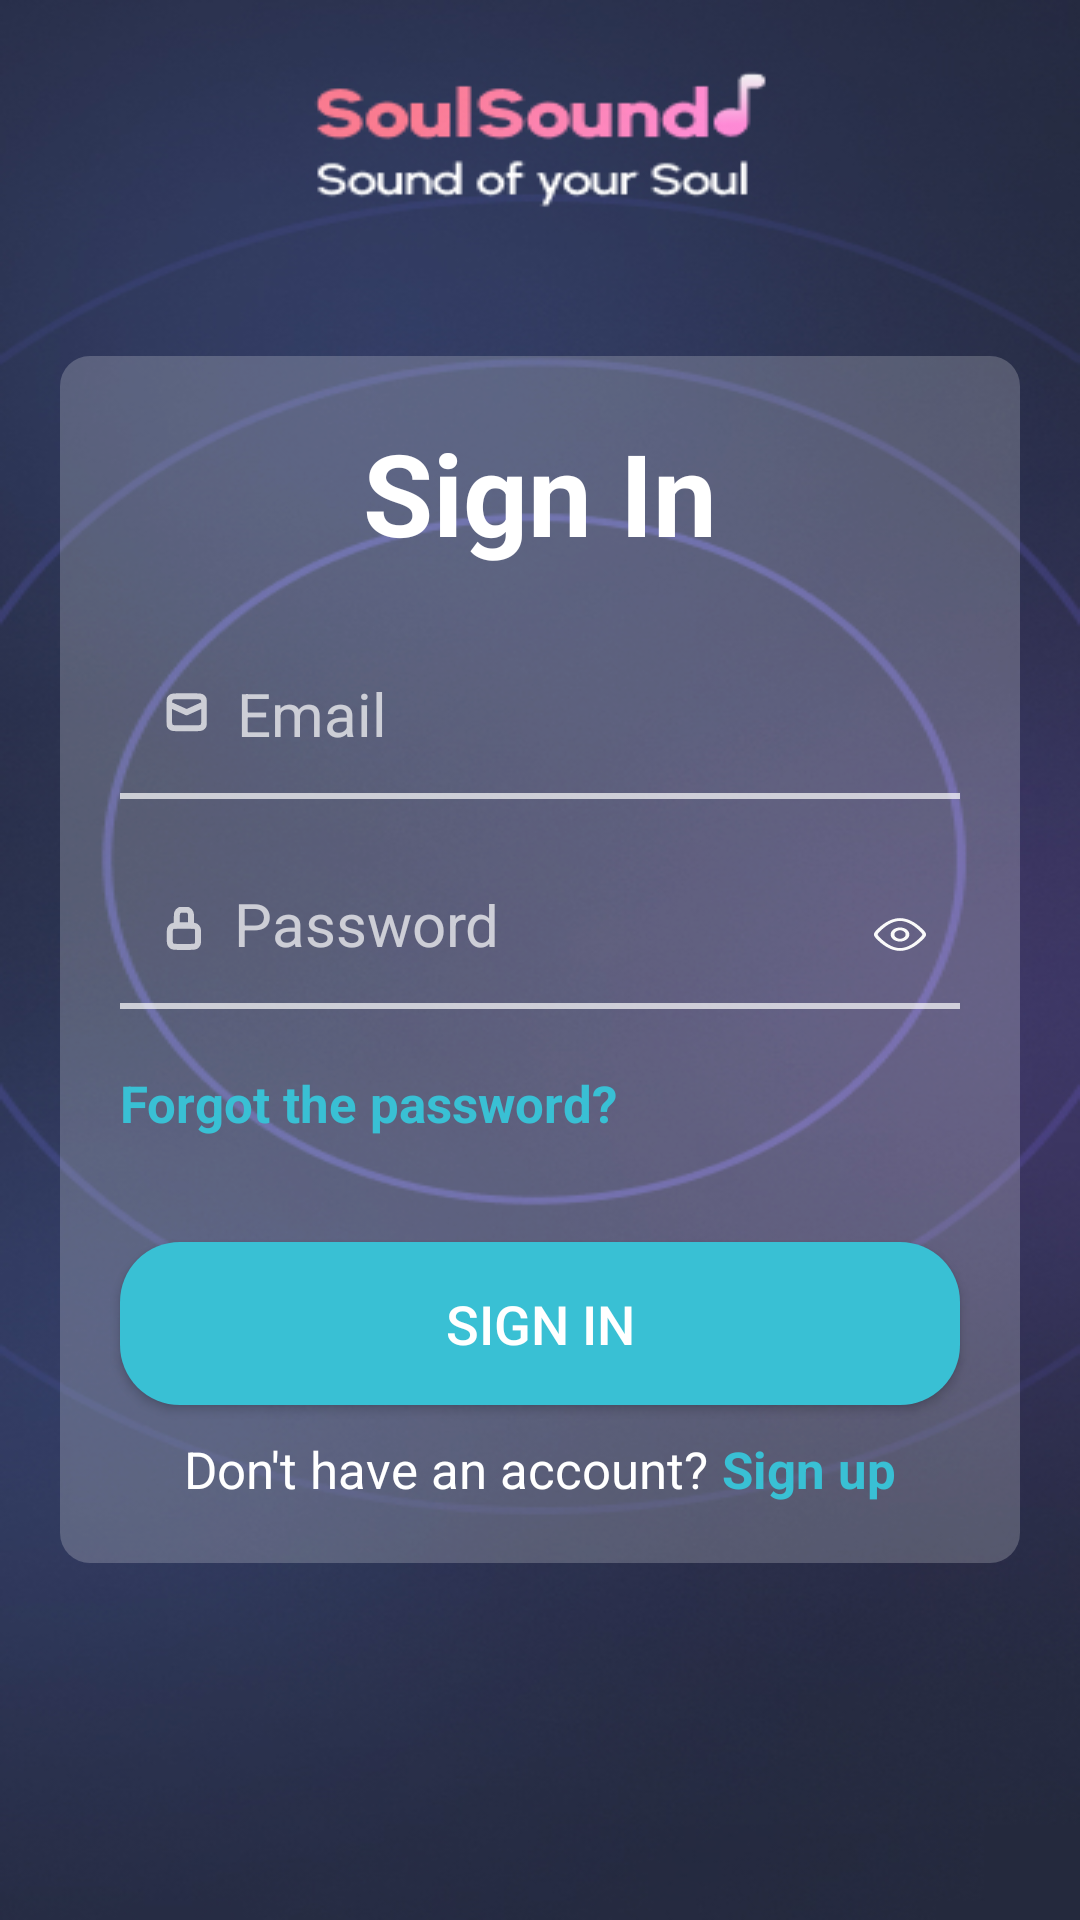

Android layout source for this screen:
<!-- AndroidManifest.xml: application theme Base.Theme.SoulSoundApp -->
<!-- res/layout/activity_sign_in.xml -->
<?xml version="1.0" encoding="utf-8"?>
<LinearLayout xmlns:android="http://schemas.android.com/apk/res/android"
    xmlns:app="http://schemas.android.com/apk/res-auto"
    xmlns:tools="http://schemas.android.com/tools"
    android:layout_width="match_parent"
    android:layout_height="match_parent"
    android:gravity="center"
    android:orientation="vertical"
    android:background="@drawable/bg_signinup"
    tools:context=".activity.SignInActivity">

    <LinearLayout
        android:id="@+id/linearLayout"
        android:layout_width="match_parent"
        android:layout_height="wrap_content"
        android:layout_marginHorizontal="20dp"
        android:background="@drawable/bg_blur"
        android:gravity="center"
        android:orientation="vertical">

        <TextView
            android:id="@+id/tvSignIn"
            android:layout_width="match_parent"
            android:layout_height="wrap_content"
            android:layout_marginVertical="10dp"
            android:gravity="center"
            android:text="Sign In"
            android:textColor="@color/white"
            android:textSize="38sp"
            android:textStyle="bold" />


        <EditText
            android:id="@+id/etEmail"
            android:layout_width="match_parent"
            android:layout_height="wrap_content"
            android:layout_marginStart="10dp"
            android:layout_marginTop="10dp"
            android:layout_marginEnd="10dp"
            android:layout_marginBottom="10dp"
            android:alpha="0.7"
            android:background="@drawable/bg_edittext_underline"
            android:drawableStart="@drawable/ic_mail"
            android:drawablePadding="10dp"
            android:ems="10"
            android:hint="Email"
            android:inputType="textEmailAddress"
            android:padding="15dp"
            android:textColorHint="@color/white"
            android:textColor="@color/white"
            android:textSize="20sp" />

        <TextView
            android:id="@+id/tvEmailError"
            android:layout_width="wrap_content"
            android:layout_height="wrap_content"
            android:textColor="@color/red"
            android:visibility="gone"
            android:layout_below="@id/etEmail"
            android:layout_marginTop="8dp" />
        
        <RelativeLayout
            android:layout_width="match_parent"
            android:layout_height="70dp">

            <EditText
                android:id="@+id/etPassword"
                android:layout_width="match_parent"
                android:layout_height="wrap_content"
                android:layout_marginStart="10dp"
                android:layout_marginTop="10dp"
                android:layout_marginEnd="10dp"
                android:layout_marginBottom="10dp"
                android:alpha="0.7"
                android:background="@drawable/bg_edittext_underline"
                android:drawableStart="@drawable/ic_lock"
                android:drawablePadding="5dp"
                android:ems="10"
                android:gravity="center_vertical"
                android:hint="Password"
                android:inputType="textPassword"
                android:padding="15dp"
                android:textColor="@color/white"
                android:textColorHint="@color/white"
                android:textSize="20sp" />
            <ImageView
                android:id="@+id/passwordIcon"
                android:layout_width="40dp"
                android:layout_height="40dp"
                android:layout_alignParentEnd="true"
                android:layout_centerVertical="true"
                android:padding="10dp"
                android:src="@drawable/ic_show"
                android:adjustViewBounds="true"
                android:layout_marginEnd="10dp"
                />
        </RelativeLayout>

        <TextView
            android:id="@+id/tvPwError"
            android:layout_width="wrap_content"
            android:layout_height="wrap_content"
            android:layout_below="@id/etPassword"
            android:layout_marginTop="8dp"
            android:textColor="@color/red"
            android:visibility="gone" />

        <TextView
            android:id="@+id/tvForgotPw"
            android:layout_width="match_parent"
            android:layout_height="wrap_content"
            android:layout_margin="10dp"
            android:onClick="moveToForgotPw"
            android:text="Forgot the password?"
            android:textColor="@color/sky_blue"
            android:textSize="17sp"
            android:textStyle="bold" />

        <Button
            android:id="@+id/btnSignIn"
            android:layout_width="match_parent"
            android:layout_height="wrap_content"
            android:layout_marginHorizontal="10dp"
            android:background="@drawable/btn_signup"
            android:padding="15dp"
            android:text="Sign In"
            android:layout_marginTop="25dp"
            android:textColor="@color/white"
            android:textSize="18sp" />

        <LinearLayout
            android:layout_width="wrap_content"
            android:layout_height="wrap_content"
            android:orientation="horizontal">

            <TextView
                android:id="@+id/textView1"
                android:layout_width="wrap_content"
                android:layout_height="wrap_content"
                android:layout_marginVertical="10dp"
                android:layout_marginEnd="5dp"
                android:gravity="center"
                android:text="Don't have an account?"
                android:textColor="@color/white"
                android:textSize="17sp" />

            <TextView
                android:id="@+id/textView2"
                android:layout_width="wrap_content"
                android:layout_height="wrap_content"
                android:layout_gravity="center_vertical"
                android:onClick="moveToSignUp"
                android:text="Sign up"
                android:textColor="@color/sky_blue"
                android:textSize="17sp"
                android:textStyle="bold" />
        </LinearLayout>

    </LinearLayout>
</LinearLayout>
<!-- resources referenced by this layout -->
<resources>
  <color name="sky_blue">#39C0D4</color>
  <color name="white">#FFFFFFFF</color>
  <!-- drawable bg_blur (drawable) -->
  <?xml version="1.0" encoding="utf-8"?>
  <selector xmlns:android="http://schemas.android.com/apk/res/android">
      <item>
          <shape android:shape="rectangle">
              <solid android:color="#35ffffff" />
              <corners android:radius="10dp"/>
              <padding android:top="10dp"
                  android:bottom="10dp"
                  android:left="10dp"
                  android:right="10dp" />
          </shape>
      </item>
  </selector>
  <!-- drawable bg_edittext_underline (drawable) -->
  <?xml version="1.0" encoding="utf-8"?>
  <layer-list xmlns:android="http://schemas.android.com/apk/res/android">
      <item
          android:bottom="-0.25dp"
          android:left="-3dp"
          android:right="-3dp"
          android:top="-3dp">
          <shape android:shape="rectangle">
              <stroke android:width="2dp" android:color="@color/white"/>
          </shape>
      </item>
  </layer-list>
  <!-- drawable btn_signup (drawable) -->
  <?xml version="1.0" encoding="utf-8"?>
  <selector xmlns:android="http://schemas.android.com/apk/res/android">
  <item>
      <shape android:shape="rectangle">
          <corners android:radius="20dp"></corners>
          <solid android:color="@color/sky_blue"></solid>
      </shape>
  </item>
  </selector>
  <!-- drawable ic_lock (drawable) -->
  <vector android:height="18dp" android:viewportHeight="18"
      android:viewportWidth="18" android:width="18dp" xmlns:android="http://schemas.android.com/apk/res/android">
      <path android:fillColor="#00000000"
          android:pathData="M1.577,9.042C1.577,8.05 1.577,7.553 1.749,7.174C1.901,6.84 2.142,6.569 2.439,6.399C2.776,6.206 3.218,6.206 4.101,6.206H8.518C9.401,6.206 9.843,6.206 10.18,6.399C10.477,6.569 10.718,6.84 10.87,7.174C11.041,7.553 11.041,8.05 11.041,9.042V10.461C11.041,11.454 11.041,11.95 10.87,12.33C10.718,12.663 10.477,12.935 10.18,13.105C9.843,13.298 9.401,13.298 8.518,13.298H4.101C3.218,13.298 2.776,13.298 2.439,13.105C2.142,12.935 1.901,12.663 1.749,12.33C1.577,11.95 1.577,11.454 1.577,10.461V9.042Z"
  android:strokeColor="#ffffff" android:strokeWidth="2"/>
      <path android:fillColor="#00000000"
          android:pathData="M3.943,6.206L3.943,3.546C3.943,2.72 3.943,2.307 4.063,1.981C4.224,1.547 4.531,1.201 4.917,1.021C5.207,0.886 5.574,0.886 6.309,0.886C7.044,0.886 7.412,0.886 7.702,1.021C8.088,1.201 8.395,1.547 8.555,1.981C8.675,2.307 8.675,2.72 8.675,3.546V6.206H3.943Z"
  android:strokeColor="#ffffff" android:strokeWidth="2"/>
  </vector>
  <!-- drawable ic_mail (drawable) -->
  <vector xmlns:android="http://schemas.android.com/apk/res/android"
      android:width="14dp"
      android:height="15dp"
      android:viewportWidth="14"
      android:viewportHeight="15">
    <group>
      <clip-path
          android:pathData="M0.51,0h13.407v14.184h-13.407z"/>
      <path
          android:pathData="M1.348,4.433L7.213,7.092L13.079,4.433M4.029,12.411H10.398C11.336,12.411 11.805,12.411 12.164,12.218C12.479,12.048 12.736,11.777 12.896,11.443C13.079,11.064 13.079,10.568 13.079,9.574V4.61C13.079,3.617 13.079,3.12 12.896,2.741C12.736,2.408 12.479,2.136 12.164,1.966C11.805,1.773 11.336,1.773 10.398,1.773H4.029C3.09,1.773 2.621,1.773 2.263,1.966C1.947,2.136 1.691,2.408 1.53,2.741C1.348,3.12 1.348,3.617 1.348,4.61V9.574C1.348,10.568 1.348,11.064 1.53,11.443C1.691,11.777 1.947,12.048 2.263,12.218C2.621,12.411 3.09,12.411 4.029,12.411Z"
          android:strokeLineJoin="round"
          android:strokeWidth="2"
          android:fillColor="#00000000"
          android:strokeColor="#ffffff"/>
    </group>
  </vector>
  <style name="Base.Theme.SoulSoundApp" parent="Theme.AppCompat.DayNight.NoActionBar">
          
          
      </style>
</resources>
